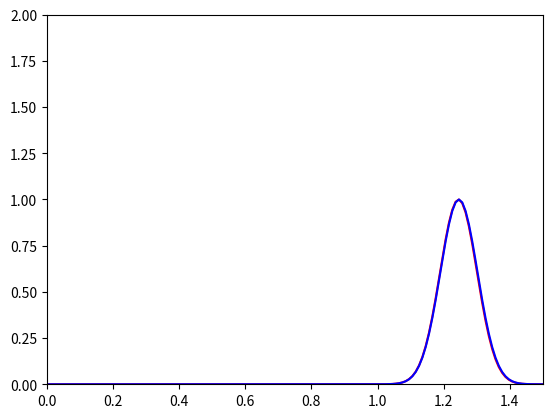

Recreate this plot in Python.
# Importamos numpy y matplotlib
import numpy as np
import matplotlib.pyplot as plt
# Importamos time, es un módulo que ya viene con Python, así que no hay que instalarlo
import time
# Esta función aplica el esquema que vimos en clase:
# t0: es el tiempo inicial
# tf: es el tiempo final
# x0: inicio del intervalo de posiciones
# xf: final del intervalo de posiciones
# a: constante del problema (para que funcione bien, debe valer que a > 0)
# g : función de valor de contorno u(0,t) = g(t)
# f : función de valor de contorno u(x, 0) = f(x)
# N: cantidad de puntos en los que queremos discretizar [x0, xf]
# M: cantidad de puntos en los que queremos discretizar [t0, tf]
def upwind(t0, tf, x0, xf, a, g, f, N, M):
    # Discretizamos [x0, xf] y calculamos h
    x = np.linspace(x0, xf, N)
    h = (xf - x0) / N
    # Discretizamos [t0, tf] y calculamos k
    t = np.linspace(t0, tf, M)
    k = (tf - t0) / M
    # Calculamos nu
    nu = k / h
    # Escribimos la matriz A con 1-a*nu en la diagonal y a*nu en la subdiagonal
    A = np.zeros((N, N))
    np.fill_diagonal(A, 1 - a * nu)
    np.fill_diagonal(A[1:N, :N - 1], a * nu)
    # Inicializamos una matriz que guarda las aproximaciones numericas. Esta matriz
    # tiene M filas y N columnas: en el lugar (j,i) tendremos la aproximación
    # numérica de u(x_i, t_j)
    sol_numerica = np.empty((M, N))
    # Escribimos u^0: en la coordenada i, este vector tiene el valor de f(x_i) = u(x,0) .
    # Lo agregamos como primera fila de la matriz de aproximaciones:
    u = np.array([f(X) for X in x])
    sol_numerica[0, :] = u
    # Realizamos las iteraciones del modelo
    for j in range(1, M):
        # Calculamos el vector g^j (recordar que t_j = j*k + t0)
        G = np.array([g(j * k + t0)] + [0] * (N - 1))
        # Calculamos los valores del siguiente paso temporal y los guardamos en la variable u
        u = A @ u + G
        # Agregamos el resultado de esta iteracion en la matriz de aproximaciones numericas
        sol_numerica[j, :] = u
        # Devolvemos la matriz de resultados y las discretizacion en x
    return sol_numerica, x




def ecuacion_de_transporte():
    # Definimos la funcion f(x) (corresponde al valor de contorno u(x,0) = f(x))
    def f(x):
        return np.exp(-10 * ((4 * x - 1) ** 2))
    # Definimos la funcion g(t) (corresponde al valor de contrno u(0, t) = g(t))
    def g(t):
        return 0
    # Definimos la solucion exacta de la ecuacion
    def u(x, t):
        return f(x - a * t)
    # Introducimos los datos de nuestro problema
    x0 = 0 # Inicio del intervalo espacial
    xf = 2 # Fin del intervalo espacial
    t0 = 0 # Tiempo inicial
    tf = 1 # Tiempo final
    # Estos valores cumplen con la condicion que garantiza estabilidad y convergencia
    N = 200
    M = 100
    # Introducimos el valor de la constante de la ecuacion y calculamos h y k
    a = 1
    h = (xf - x0) / N
    k = (tf - t0) / M
    # Utilizamos el método para obtener la matriz con las aproximaciones
    # numéricas y la discretizacion en x
    sol_numerica, xd = upwind(t0, tf, x0, xf, a, g, f, N, M)
    # Creamos un matriz donde guardamos el valor exacto de u(x_i, t_j) en su fila j y columna i
    sol_exacta = np.empty((M, N))
    for j in range(M):
        for i in range(N):
            sol_exacta[j, i] = u(h * i + x0, j * k + t0)
    
    """Aqui comienza la parte en la que elaboramos el gráfico animado"""
    # Abrimos una ventana sin ninguna figura o gráfico
    plt.show()
    # Creamos una nueva figura y pedimos que sólo nos muestre los
    # valores del eje x en [0, 1.5] y los valores del eje y en [0,2]
    axes = plt.gca()
    axes.set_xlim(0, 1.5)
    axes.set_ylim(0, 2)
    # Agregamos a la figura el gráfico de la aproximacion numerica a
    # tiempo 0, que es la primera fila de la matriz "sol_numerica"
    grafico_solnum, = axes.plot(xd, sol_numerica[0, :], 'r')
    # Agregamos a la figura el gráfico de la solucion exacta a tiempo 0,
    # que es la primera fila de la matriz "sol_exacta"
    grafico_solex, = axes.plot(xd, sol_exacta[0, :], 'b')
    
    # Ahora elaboraremos los "cuadros" de la animación,es decir, vamos a graficar para cada t_j
    for j in range(M):
    # Actualizamos el gráfico de la solucion numerica
    # En el eje x mantenemos los mismo datos
        grafico_solnum.set_xdata(xd)
        # Actualizamos los datos del eje y: usamos la fila j de sol_num, que corresponde a t_j
        grafico_solnum.set_ydata(sol_numerica[j, :])
        # Actualizamos el gráfico de la solucion exacta de manera análoga
        grafico_solex.set_xdata(xd)
        grafico_solex.set_ydata(sol_exacta[j, :])
        # Pedimos que dibuje la figura y los gráficos en la ventana que abrimos al principio
        plt.draw()
        # Pedimos que realice una breve pausa entre este cuadro y el siguiente
        plt.pause(1e-17)
        time.sleep(0.1)
        # Incluimos esto para que no se cierre la ventana con la animación cuando termine
        plt.show()
ecuacion_de_transporte()